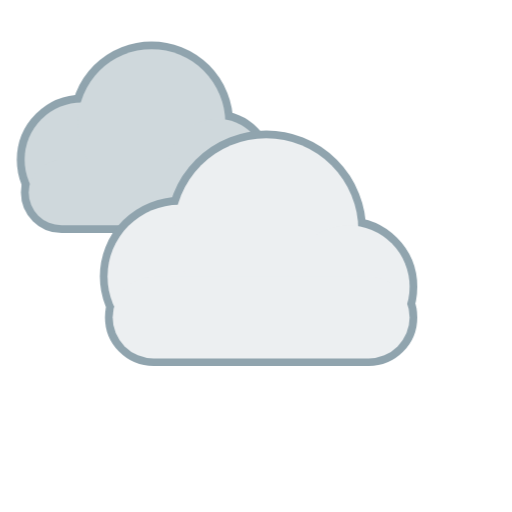
t = 0.00 s
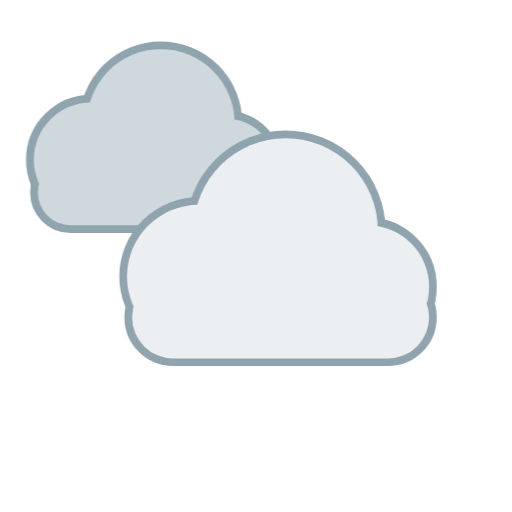
t = 1.58 s
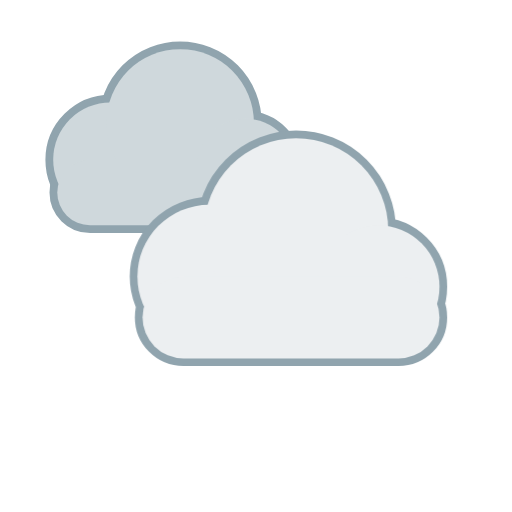
t = 3.85 s
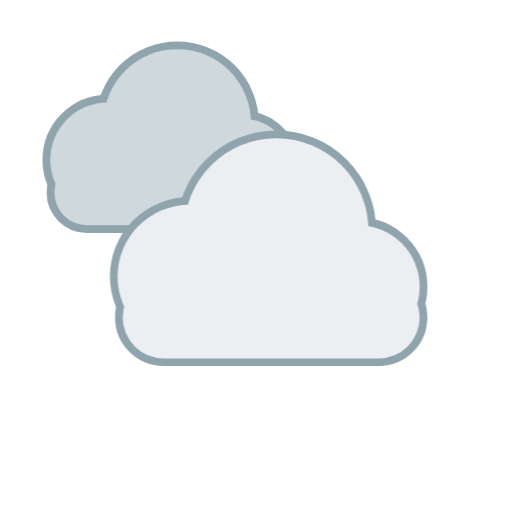
t = 4.90 s
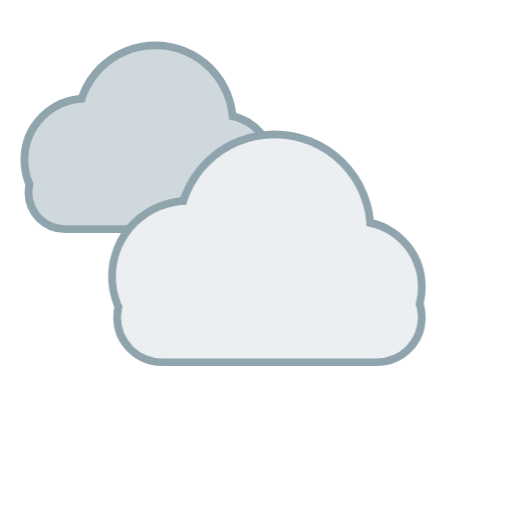
t = 7.00 s
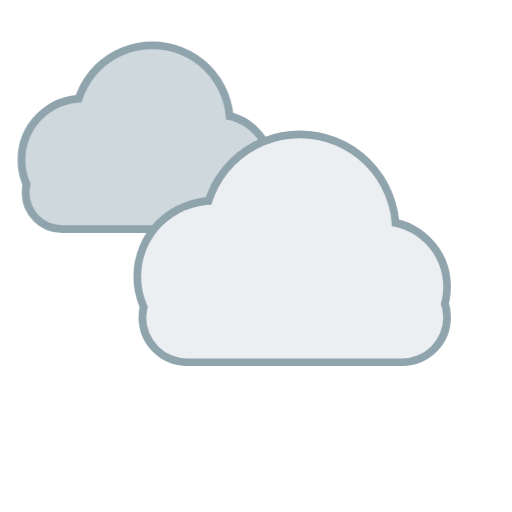
t = 8.47 s

The animated SVG that drew these frames (rendered in a browser with its animation timeline set to each time). Animation: 9 CSS @keyframes rules; frames cover the first 8.47 s, repeats indefinitely.

<svg xmlns="http://www.w3.org/2000/svg" viewBox="0 0 100 100" width="100" height="100"><style>
.rays,.glow,.spark,.cloud,.drop,.flake,.bolt,.star,.moon,.mglow,.fog{transform-box:fill-box;transform-origin:center}
.rays{animation:rays 14s linear infinite}
.glow{opacity:.35;animation:glow 2.6s ease-in-out infinite}
.spark{opacity:0;animation:twinkle 2.4s ease-in-out infinite}
.star{opacity:.25;animation:twinkle 2.8s ease-in-out infinite}
.cloud.d1{animation:cloud 6s ease-in-out infinite}
.cloud.d2{animation:cloud 8s ease-in-out infinite reverse}
.drop{opacity:0;animation:drop 1.1s linear infinite}
.drop.fast{animation-duration:.8s}
.flake{opacity:0;animation:flake 2.4s linear infinite}
.bolt{animation:bolt 3.2s linear infinite}
.moon{animation:moon 7s ease-in-out infinite}
.mglow{opacity:.2;animation:glow 4s ease-in-out infinite}
.fog.a{animation:fog 4s ease-in-out infinite}
.fog.b{animation:fog 5s ease-in-out infinite reverse}
@keyframes rays{to{transform:rotate(360deg)}}
@keyframes glow{0%,100%{opacity:.18;transform:scale(.92)}50%{opacity:.5;transform:scale(1.12)}}
@keyframes twinkle{0%,100%{opacity:0;transform:scale(.4)}50%{opacity:1;transform:scale(1.1)}}
@keyframes cloud{0%,100%{transform:translateX(-3px)}50%{transform:translateX(4px)}}
@keyframes drop{0%{opacity:0;transform:translateY(-4px)}15%{opacity:1}100%{opacity:0;transform:translateY(20px)}}
@keyframes flake{0%{opacity:0;transform:translate(0,-4px)}20%{opacity:1}50%{transform:translate(3px,8px)}100%{opacity:0;transform:translate(-2px,20px)}}
@keyframes bolt{0%,64%,72%,100%{opacity:.45}66%,70%,76%{opacity:1}}
@keyframes moon{0%,100%{transform:rotate(-6deg)}50%{transform:rotate(6deg)}}
@keyframes fog{0%,100%{transform:translateX(-5px)}50%{transform:translateX(6px)}}
@media (prefers-reduced-motion:reduce){*{animation:none!important}.drop,.flake,.bolt,.spark{opacity:1}.star{opacity:.8}}
</style><defs><radialGradient id="sun" cx="40%" cy="40%" r="60%"><stop offset="0" stop-color="#fff59d"/><stop offset="1" stop-color="#ffb300"/></radialGradient><radialGradient id="moon" cx="30%" cy="35%" r="70%"><stop offset="0" stop-color="#fffde7"/><stop offset="1" stop-color="#ffe082"/></radialGradient></defs><g transform="translate(-12 -12) scale(0.8)"><g class="cloud d2"><g fill="#90a4ae" stroke="#90a4ae" stroke-width="3.8"><circle cx="38" cy="54" r="14"/><circle cx="55" cy="45" r="18"/><circle cx="71" cy="56" r="12"/><rect x="25" y="54" width="58" height="16" rx="8"/></g><g fill="#cfd8dc"><circle cx="38" cy="54" r="14"/><circle cx="55" cy="45" r="18"/><circle cx="71" cy="56" r="12"/><rect x="25" y="54" width="58" height="16" rx="8"/></g></g></g><g transform="translate(0 0) scale(1)"><g class="cloud d1"><g fill="#90a4ae" stroke="#90a4ae" stroke-width="3.0"><circle cx="38" cy="54" r="14"/><circle cx="55" cy="45" r="18"/><circle cx="71" cy="56" r="12"/><rect x="25" y="54" width="58" height="16" rx="8"/></g><g fill="#eceff1"><circle cx="38" cy="54" r="14"/><circle cx="55" cy="45" r="18"/><circle cx="71" cy="56" r="12"/><rect x="25" y="54" width="58" height="16" rx="8"/></g></g></g></svg>
